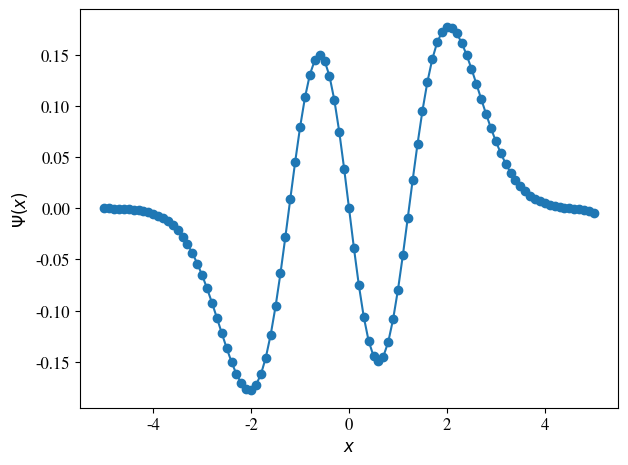

The matplotlib source for this figure:
#!/usr/bin/env python3
# -*- coding: utf-8 -*-
"""
Created on Fri Mar  5 10:08:51 2021

[redacted]
"""
from scipy import optimize
import math
from mpl_toolkits.mplot3d import Axes3D
import matplotlib.pyplot as plt
from matplotlib import cm
import numpy as np
from sys import argv
import matplotlib as mpl
import matplotlib.font_manager as fm
import matplotlib.pyplot as plt
from scipy.stats import chisquare

mpl.rcParams['font.family'] = 'FreeSerif'
plt.rcParams['font.size'] = 12

E=3.5
n=100

p=np.zeros(1000)
x=np.zeros(1000)
g=np.zeros(1000)

x[0]=-5
dx=0.1
p[0]=0
p[1]=-0.0001
x[1]=x[0]+dx
g[0]=x[0]**2-2*E
g[1]=x[1]**2-2*E


for i in range(1,n):
    x[i+1]=x[i]+dx
    g[i+1]=x[i+1]**2-2*E
    p[i+1]=(2*p[i]-p[i-1]+(5*g[i]*p[i]*(dx**2))/6+(g[i-1]*p[i-1]*(dx**2))/12)/(1-(g[i+1]*(dx**2))/12)
    
fig=plt.figure(dpi=600)
plt.xlabel("$x$")
plt.ylabel("$\Psi(x)$")
#plt.ylim(0.005,27)
plt.scatter(x[0:101],p[0:101])
plt.plot(x[0:101],p[0:101])
plt.tight_layout()
plt.savefig("shm_4.png")
plt.show()